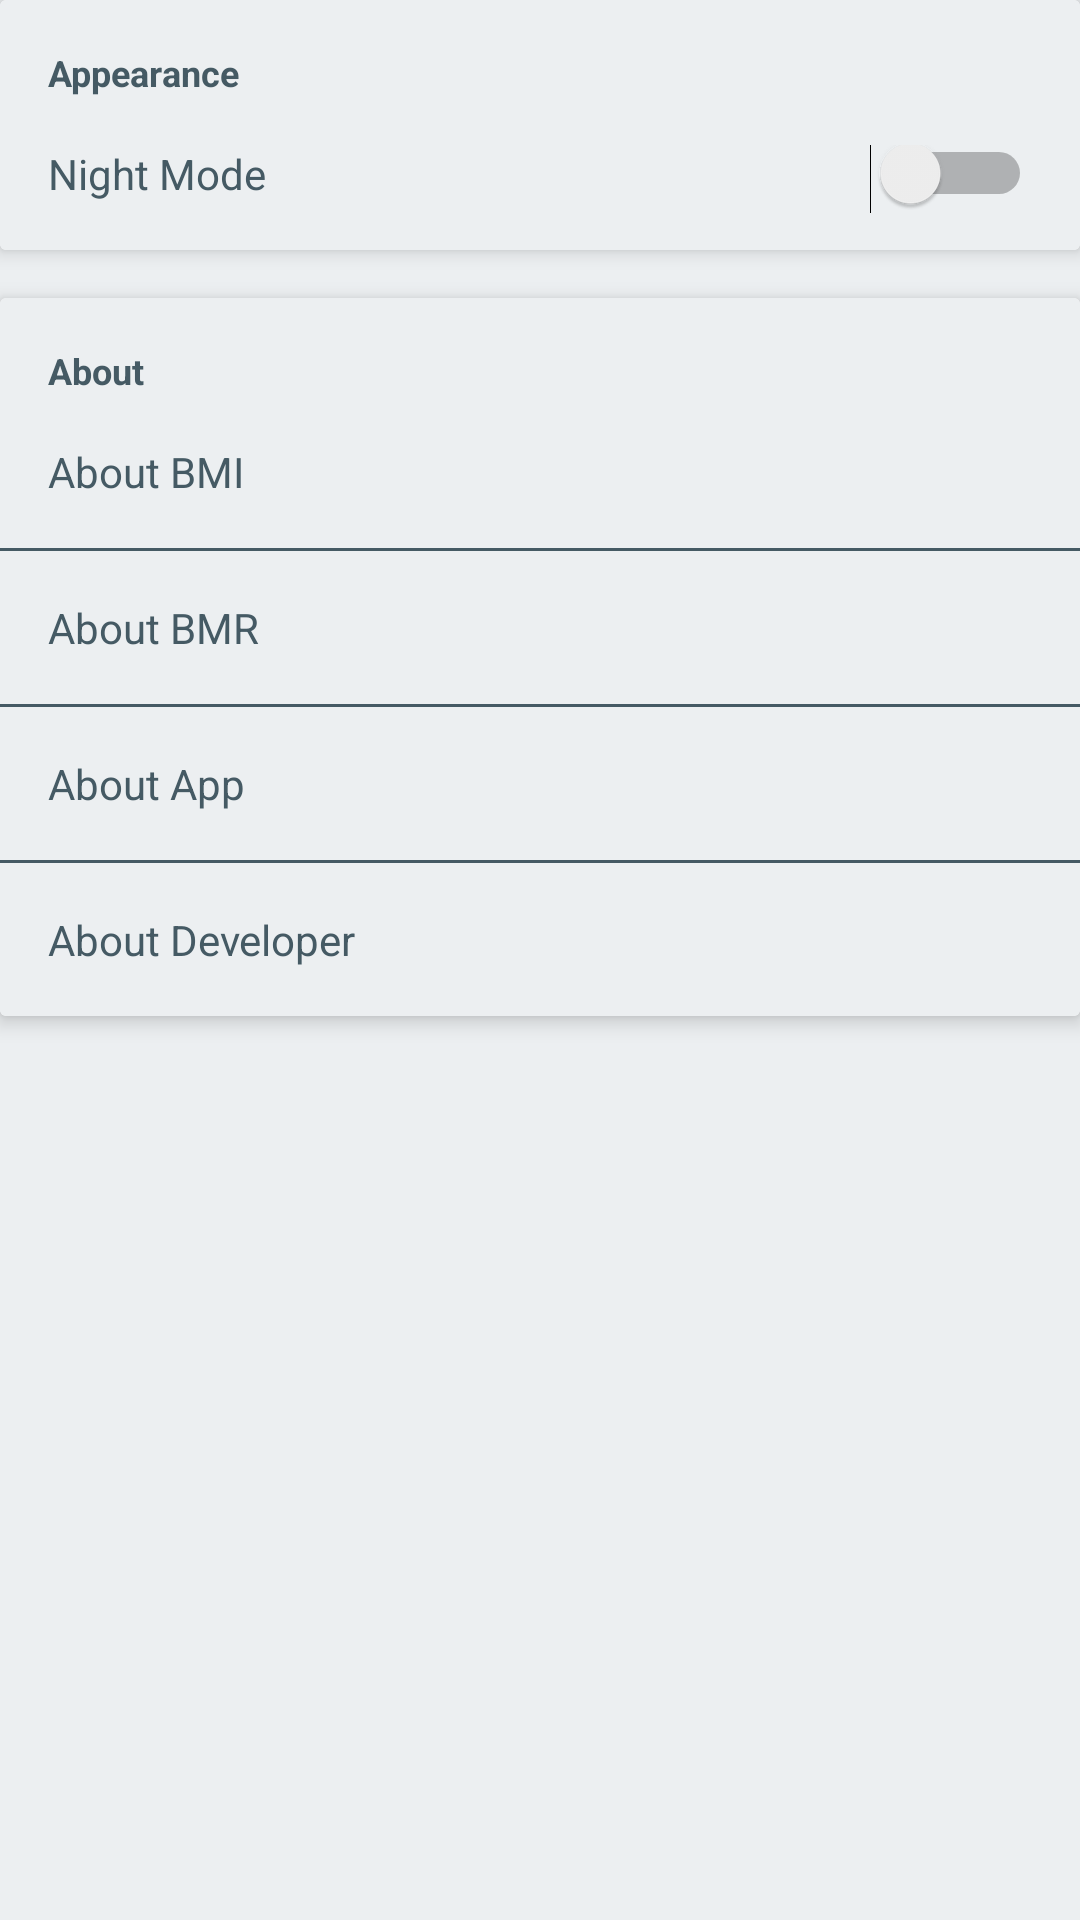

This screen was rendered from an Android layout file. Write that file and the resources it references.
<!-- AndroidManifest.xml: application theme AppTheme -->
<!-- res/layout/activity_settings.xml -->
<?xml version="1.0" encoding="utf-8"?>
<LinearLayout xmlns:android="http://schemas.android.com/apk/res/android"
    xmlns:app="http://schemas.android.com/apk/res-auto"
    xmlns:tools="http://schemas.android.com/tools"
    android:layout_width="match_parent"
    android:layout_height="match_parent"
    android:background="?attr/backgroundColor"
    android:orientation="vertical"
    tools:context=".SettingsActivity">

    <android.support.v7.widget.CardView
        android:layout_width="match_parent"
        android:layout_height="wrap_content"
        android:layout_marginBottom="16dp"
        app:cardElevation="4dp">

        <LinearLayout
            android:layout_width="match_parent"
            android:layout_height="wrap_content"
            android:background="?attr/backgroundColor"
            android:orientation="vertical">

            <TextView
                android:layout_width="wrap_content"
                android:layout_height="wrap_content"
                android:layout_gravity="top"
                android:padding="16dp"
                android:text="@string/appearance"
                android:textColor="?attr/textColor"
                android:textSize="12sp"
                android:textStyle="bold" />

            <Switch
                android:id="@+id/my_switch"
                android:layout_width="match_parent"
                android:layout_height="wrap_content"
                android:layout_gravity="bottom"
                android:paddingBottom="16dp"
                android:paddingEnd="16dp"
                android:paddingStart="16dp"
                android:text="@string/night_mode"
                android:textColor="?attr/textColor" />
        </LinearLayout>
    </android.support.v7.widget.CardView>

    <android.support.v7.widget.CardView
        android:layout_width="match_parent"
        android:layout_height="wrap_content"
        app:cardElevation="4dp">

        <LinearLayout
            android:layout_width="match_parent"
            android:layout_height="wrap_content"
            android:background="?attr/backgroundColor"
            android:orientation="vertical">

            <TextView
                android:layout_width="match_parent"
                android:layout_height="wrap_content"
                android:padding="16dp"
                android:text="@string/about"
                android:textColor="?attr/textColor"
                android:textSize="12sp"
                android:textStyle="bold" />


            <TextView
                android:layout_width="match_parent"
                android:layout_height="wrap_content"
                android:paddingEnd="16dp"
                android:paddingStart="16dp"
                android:text="@string/about_bmi"
                android:textColor="?attr/textColor" />

            <View
                android:layout_width="match_parent"
                android:layout_height="1dp"
                android:layout_marginTop="16dp"
                android:background="?attr/textColor" />

            <TextView
                android:layout_width="match_parent"
                android:layout_height="wrap_content"
                android:paddingEnd="16dp"
                android:paddingStart="16dp"
                android:paddingTop="16dp"
                android:text="@string/about_bmr"
                android:textColor="?attr/textColor" />

            <View
                android:layout_width="match_parent"
                android:layout_height="1dp"
                android:layout_marginTop="16dp"
                android:background="?attr/textColor" />

            <TextView
                android:id="@+id/about_app"
                android:layout_width="match_parent"
                android:layout_height="wrap_content"
                android:paddingEnd="16dp"
                android:paddingStart="16dp"
                android:paddingTop="16dp"
                android:text="@string/about_app"
                android:textColor="?attr/textColor" />

            <View
                android:layout_width="match_parent"
                android:layout_height="1dp"
                android:layout_marginTop="16dp"
                android:background="?attr/textColor" />

            <TextView
                android:layout_width="match_parent"
                android:layout_height="wrap_content"
                android:paddingBottom="16dp"
                android:paddingEnd="16dp"
                android:paddingStart="16dp"
                android:paddingTop="16dp"
                android:text="@string/about_developer"
                android:textColor="?attr/textColor" />
        </LinearLayout>

    </android.support.v7.widget.CardView>
</LinearLayout>
<!-- resources referenced by this layout -->
<resources>
  <string name="about">About</string>
  <string name="about_app">About App</string>
  <string name="about_bmi">About BMI</string>
  <string name="about_bmr">About BMR</string>
  <string name="about_developer">About Developer</string>
  <string name="appearance">Appearance</string>
  <string name="night_mode">Night Mode</string>
  <style name="AppTheme" parent="Theme.AppCompat.Light.DarkActionBar">
          
          <item name="colorPrimary">@color/colorPrimary</item>
          <item name="colorPrimaryDark">@color/colorPrimaryDark</item>
          <item name="colorAccent">@color/colorAccent</item>
          <item name="backgroundColor">@color/colorText</item>
          <item name="secondaryBackgroundColor">@color/colorPrimary</item>
          <item name="textColor">@color/colorBackground</item>
          <item name="secondaryTextColor">@color/colorSecondaryAccent</item>
          <item name="tertiaryTextColor">@color/colorText</item>
          <item name="editText">@drawable/edit_text_background</item>
          <item name="android:windowAnimationStyle">@style/WindowAnimationTransition</item>
      </style>
  <color name="colorPrimary">#7A1EA1</color>
  <color name="colorPrimaryDark">#691A99</color>
  <color name="colorAccent">#80CBC4</color>
  <color name="colorText">#ECEFF1</color>
  <color name="colorBackground">#455A64</color>
  <color name="colorSecondaryAccent">#009688</color>
  <!-- drawable edit_text_background (drawable) -->
  <?xml version="1.0" encoding="utf-8"?>
  <shape xmlns:android="http://schemas.android.com/apk/res/android"
      android:shape="rectangle">
      <solid android:color="#EEE"/>
      <corners
          android:radius="20dp"/>
  </shape>
  <style name="WindowAnimationTransition">
          <item name="android:windowEnterAnimation">@android:anim/fade_in</item>
          <item name="android:windowExitAnimation">@android:anim/fade_out</item>
      </style>
</resources>
